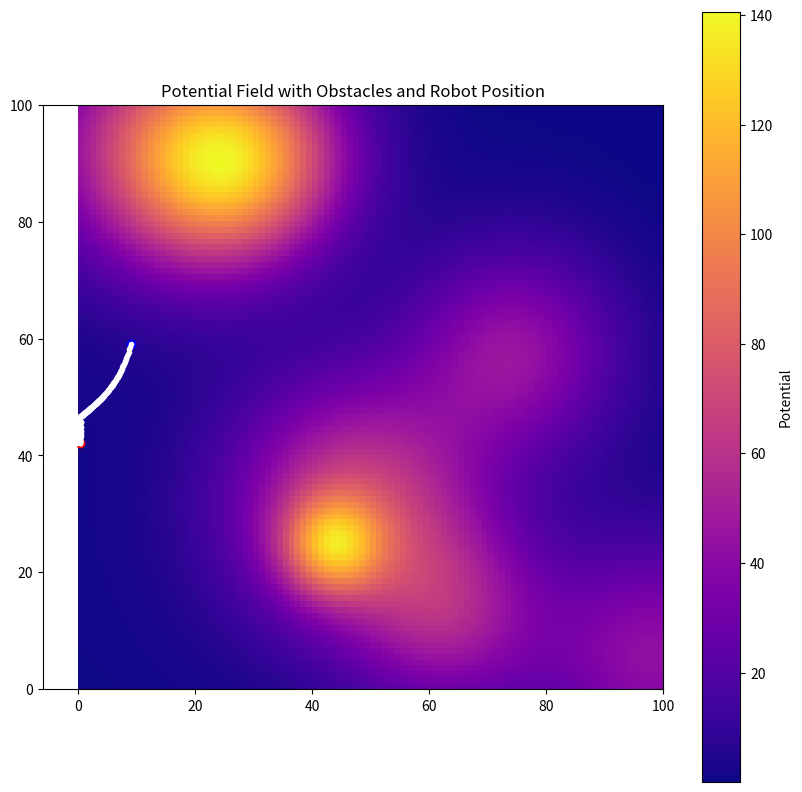

Source code (Python):
import numpy as np
import matplotlib.pyplot as plt
import random

# Parameters
width, height = 100, 100
n_obstacles = 8
delta_t = 0.1  # Time step for integration
robot_start_width = 10  # Robot starts within the first 10 columns

n_steps = 500  # Number of steps to simulate
scale_velocity = 5  # Scaling factor for velocity to adjust the motion speed


# Create the potential field with a basic linear gradient and boundary influence
x = np.linspace(0, 1, width)
y = np.linspace(0, 1, height)
X, Y = np.meshgrid(x, y)
P = (1 - X) + (0.5 - abs(0.5 - Y)) * 0.2  # Decrease from left to right, and slope away from edges

# Add Gaussian obstacles randomly
for _ in range(n_obstacles):
    center_x = random.randint(0, width-1)
    center_y = random.randint(0, height-1)
    radius = random.uniform(5, 15)  # Radius of the obstacle's effect
    obstacle_height = random.uniform(40, 80)  # Height of the obstacle's peak effect
    for i in range(height):
        for j in range(width):
            distance = np.sqrt((center_x - j)**2 + (center_y - i)**2)
            P[i, j] += obstacle_height * np.exp(-(distance**2) / (2 * radius**2))

# Normalize the potential field to be between 0 and 1
P_min = np.min(P)
P_max = np.max(P)
P_normalized = (P - P_min) / (P_max - P_min)


# Place the robot
robot_x = random.randint(0, robot_start_width-1)
robot_y = random.randint(0, height-1)
robot_position = np.array([robot_x, robot_y], dtype=float)
trajectory = [robot_position.copy()]


for _ in range(n_steps):
    i, j = int(robot_position[0]), int(robot_position[1])  # Convert position to integer for indexing
    # Calculate gradient
    if i < width - 1:
        vx = P[j, i] - P[j, i + 1]
    else:
        vx = 0  # No gradient if on the last column
    if j < height - 1:
        vy = P[j, i] - P[j + 1, i]
    else:
        vy = 0  # No gradient if on the last row


    # Update robot position
    robot_position += np.array([vx, vy]) * delta_t * scale_velocity
    trajectory.append(robot_position.copy())

trajectory = np.array(trajectory)




# Visualize the field and robot position
plt.figure(figsize=(10, 10))
plt.imshow(P, origin='lower', cmap='plasma', extent=[0, width, 0, height])
plt.colorbar(label='Potential')
plt.plot(trajectory[:, 0], trajectory[:, 1], 'w.-')  # White line for trajectory
#plt.scatter(*robot_position, color='red')  # Show the robot's position
plt.scatter(trajectory[0, 0], trajectory[0, 1], color='blue')  # Start position
plt.scatter(trajectory[-1, 0], trajectory[-1, 1], color='red')  # End position
plt.title('Robot Trajectory on Potential Field')
plt.title('Potential Field with Obstacles and Robot Position')
plt.show()
